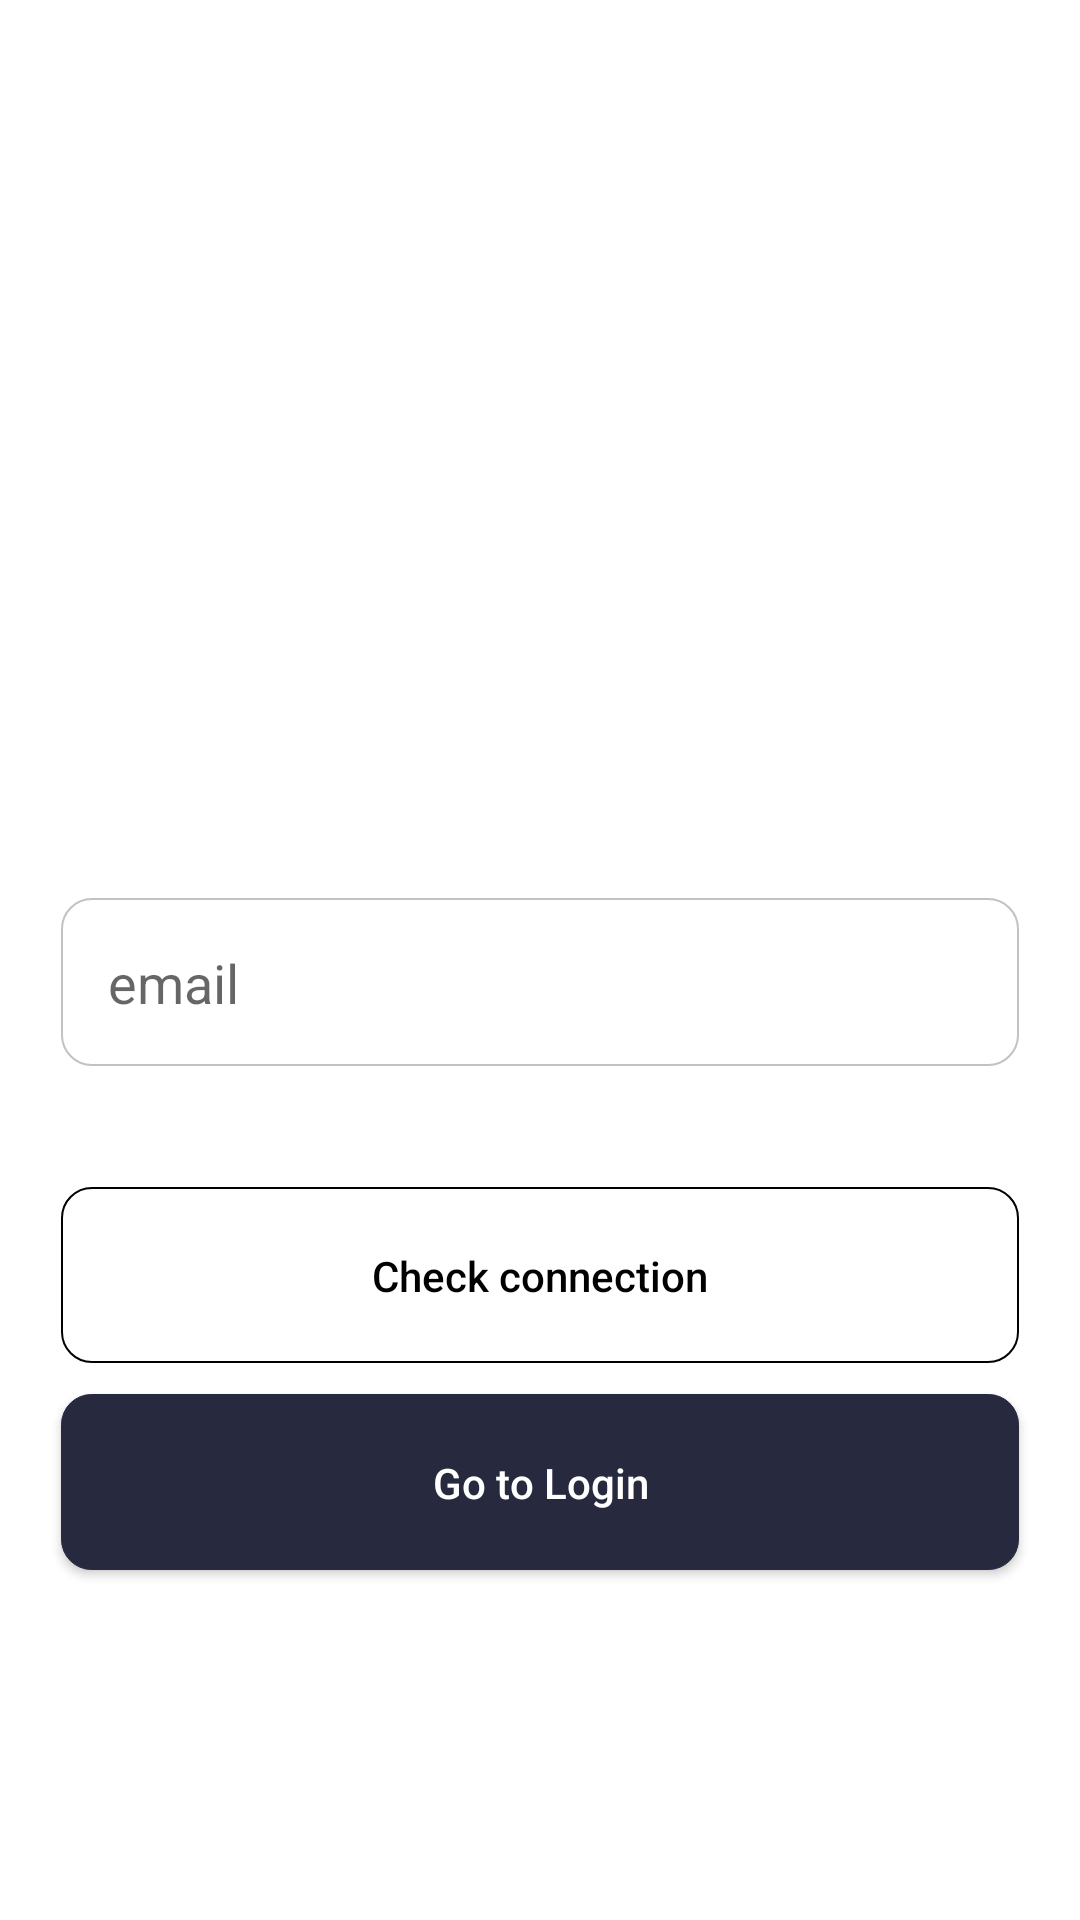

Write the Android layout XML for this screen, with the resource values it uses.
<!-- AndroidManifest.xml: application theme Theme.BragiSampleApp -->
<!-- res/layout/fragment_forgot_password.xml -->
<?xml version="1.0" encoding="utf-8"?>
<androidx.constraintlayout.widget.ConstraintLayout xmlns:android="http://schemas.android.com/apk/res/android"
    xmlns:app="http://schemas.android.com/apk/res-auto"
    xmlns:tools="http://schemas.android.com/tools"
    android:layout_width="match_parent"
    android:layout_height="match_parent"
    android:background="@color/color_light">

    <TextView
        android:id="@+id/textViewForgotPasswordTitle"
        style="@style/TextAppearance.AppCompat.Large"
        android:layout_width="match_parent"
        android:layout_height="wrap_content"
        android:layout_marginStart="8dp"
        android:layout_marginTop="8dp"
        android:layout_marginEnd="8dp"
        android:textAlignment="center"
        android:textColor="@color/color_dark"
        app:layout_constraintBottom_toTopOf="@+id/editTextEmail"
        app:layout_constraintEnd_toEndOf="parent"
        app:layout_constraintStart_toStartOf="parent"
        app:layout_constraintTop_toTopOf="parent"
        app:layout_constraintVertical_bias="0.85" />

    <androidx.appcompat.widget.AppCompatEditText
        android:id="@+id/editTextEmail"
        style="@style/global_input_text_style"
        android:layout_marginHorizontal="@dimen/margin_l"
        android:layout_marginBottom="@dimen/margin_xxl"
        android:hint="@string/email_hint"
        android:imeOptions="actionNext"
        android:inputType="textEmailAddress"
        app:layout_constraintBottom_toTopOf="@+id/buttonCheckConnection"
        app:layout_constraintEnd_toEndOf="parent"
        app:layout_constraintStart_toStartOf="parent" />

    <androidx.appcompat.widget.AppCompatButton
        android:id="@+id/buttonCheckConnection"
        style="@style/global_button_style"
        android:layout_marginHorizontal="@dimen/margin_l"
        android:layout_marginBottom="@dimen/margin_s"
        android:background="@drawable/background_transparent_color_round_dark_corners"
        android:paddingVertical="@dimen/margin_l"
        android:text="@string/check_connection"
        android:textColor="@color/color_dark"
        app:layout_constraintBottom_toTopOf="@+id/buttonForgotPassword"
        app:layout_constraintEnd_toEndOf="parent"
        app:layout_constraintStart_toStartOf="parent" />

    <androidx.appcompat.widget.AppCompatButton
        android:id="@+id/buttonForgotPassword"
        style="@style/global_button_style"
        android:layout_marginHorizontal="@dimen/margin_l"
        android:paddingVertical="@dimen/margin_l"
        android:text="@string/forgot_password_button_title"
        app:layout_constraintBottom_toBottomOf="parent"
        app:layout_constraintEnd_toEndOf="parent"
        app:layout_constraintStart_toStartOf="parent"
        app:layout_constraintTop_toTopOf="parent"
        app:layout_constraintVertical_bias="0.80" />

    <androidx.coordinatorlayout.widget.CoordinatorLayout
        android:id="@+id/coordinator_layout_snack_bar"
        android:layout_width="0dp"
        android:layout_height="wrap_content"
        app:layout_constraintTop_toTopOf="parent"
        app:layout_constraintEnd_toEndOf="parent"
        app:layout_constraintStart_toStartOf="parent" />

</androidx.constraintlayout.widget.ConstraintLayout>
<!-- resources referenced by this layout -->
<resources>
  <color name="color_dark">#FF000000</color>
  <color name="color_light">#FFFFFFFF</color>
  <dimen name="margin_l">20dp</dimen>
  <dimen name="margin_s">10dp</dimen>
  <dimen name="margin_xxl">40dp</dimen>
  <!-- drawable background_transparent_color_round_dark_corners (drawable) -->
  <?xml version="1.0" encoding="utf-8"?>
  <layer-list xmlns:android="http://schemas.android.com/apk/res/android">
      <item
          android:bottom="1px"
          android:left="1px"
          android:right="1px">
          <shape android:shape="rectangle">
              <corners
                  android:bottomLeftRadius="@dimen/margin_s"
                  android:bottomRightRadius="@dimen/margin_s"
                  android:topLeftRadius="@dimen/margin_s"
                  android:topRightRadius="@dimen/margin_s" />
              <stroke
                  android:width="2px"
                  android:color="@color/color_dark" />
              <solid android:color="@color/transparent" />
          </shape>
      </item>
  
  </layer-list>
  <string name="check_connection">Check connection</string>
  <string name="email_hint">email</string>
  <string name="forgot_password_button_title">Go to Login</string>
  <style name="global_button_style">
          <item name="android:layout_width">match_parent</item>
          <item name="android:layout_height">wrap_content</item>
          <item name="android:textAllCaps">false</item>
          <item name="android:background">@drawable/background_dark_with_corners</item>
          <item name="android:textColor">@color/color_light</item>
      </style>
  <style name="global_input_text_style">
          <item name="android:layout_width">match_parent</item>
          <item name="android:layout_height">wrap_content</item>
          <item name="android:padding">@dimen/margin_m</item>
          <item name="android:background">@drawable/background_transparent_color_round_dark_corners</item>
          <item name="backgroundTint">@color/color_text_grey</item>
      </style>
  <style name="Theme.BragiSampleApp" parent="Theme.MaterialComponents.DayNight.NoActionBar">
          
          <item name="colorPrimary">@color/colorPrimary</item>
          <item name="colorPrimaryVariant">@color/colorPrimaryDark</item>
          <item name="colorOnPrimary">@color/color_light</item>
          
          <item name="colorSecondary">@color/colorSecondary</item>
          <item name="colorSecondaryVariant">@color/colorSecondary</item>
          <item name="colorOnSecondary">@color/color_dark</item>
          
          <item name="android:statusBarColor">?attr/colorPrimaryVariant</item>
          
      </style>
  <color name="transparent">#00ffffff</color>
  <!-- drawable background_dark_with_corners (drawable) -->
  <?xml version="1.0" encoding="utf-8"?>
  <layer-list xmlns:android="http://schemas.android.com/apk/res/android">
      <item
          android:bottom="1px"
          android:left="1px"
          android:right="1px">
          <shape android:shape="rectangle">
              <corners
                  android:bottomLeftRadius="10dp"
                  android:bottomRightRadius="10dp"
                  android:topLeftRadius="10dp"
                  android:topRightRadius="10dp" />
              <stroke
                  android:width="1px"
                  android:color="@color/colorPrimary" />
              <solid android:color="@color/colorPrimary" />
          </shape>
      </item>
  
  </layer-list>
  <dimen name="margin_m">16dp</dimen>
  <color name="color_text_grey">#C2C2C2</color>
  <color name="colorPrimary">#27293F</color>
  <color name="colorPrimaryDark">#27293F</color>
  <color name="colorSecondary">#68d184</color>
</resources>
